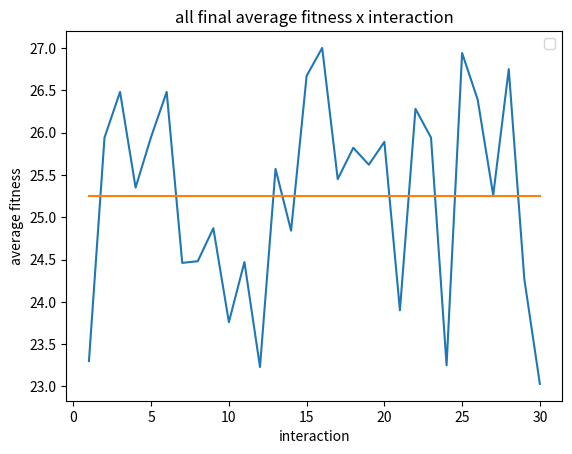

Here is the Python script that generated this plot:
import random
import matplotlib.pyplot as plt


def decimal_to_binary_string(number, num_bits=3):
    """Convert a decimal number to a binary string."""
    if not (0 <= number <= 7):
        raise ValueError("Number must be between 0 and 7")
    return format(number, f"0{str(num_bits)}b")

def permutation_to_bit_string(permutation_list):
    """Convert a permutation list to a bit string."""
    bit_parts = [decimal_to_binary_string(num) for num in permutation_list]
    return "".join(bit_parts)

def bit_string_to_permutation(bit_string, num_bits_per_gene=3):
    """Convert a bit string to a permutation list of integers."""
    permutation = []
    # Iterates over the bit string in chunks of num_bits_per_gene
    for i in range(0, len(bit_string), num_bits_per_gene):
        gene_bits = bit_string[i : i + num_bits_per_gene]
        permutation.append(int(gene_bits, 2))
    return permutation

def create_fathers():
    father = ''
    p_vals = ['000', '001', '010', '011', '100', '101', '110', '111']
    for i in range(8):
        random_num = random.choice(p_vals)
        p_vals.remove(random_num)
        father += random_num

    return father


def fitness(ind):
    fitness = 0
    for i in range(len(ind)):
        col = ind[i]
        for j in range(len(ind)):
            # Don't compare with itself
            if j == i:
                continue
            # Attacks in the same line, but in practice, never reaches this
            if ind[j] == col:
                continue
            # Secondary diagonal
            if j + ind[j] == i + col:
                continue
            # Main diagonal
            if j - ind[j] == i - col:
                continue
            fitness += 1
    return fitness / 2

# Swap Mutation
def mutation(ind, prob):
    if random.randrange(1, 101) <= prob :
        random1 = random.choice(ind)
        index1 = ind.index(random1)
        ind.remove(random1)
        random2 = random.choice(ind)
        index2 = ind.index(random2)
        ind.insert( index2, random1)
        ind.remove(random2)
        ind.insert( index1, random2)

    return ind

# Cut-and-Cossfill crossover
def cut_crossfill_crossover(father, mother, prob):
    if random.randrange(1, 101) <= prob :
        n = len(father)
        son1 = [None] * n
        son2 = [None] * n

        # Choosing two random cut points
        cut1 = random.randrange(0, n-1)
        cut2 = random.randrange(cut1 + 1, n)

        # Copy central segment of father to son1 and mother to son2
        for i in range(cut1, cut2 + 1):
            son1[i] = father[i]
            son2[i] = mother[i]

        # Fill the rest of the son1 with the mother's values
        mother_genes_fill = []
        mother_scan_start_idx = (cut2 + 1) % n

        # Sweep through mother's genes and fill the rest of the son1
        for _ in range(n):
            gene = mother[mother_scan_start_idx]

            if gene not in son1[cut1:cut2 + 1]:
                mother_genes_fill.append(gene)
            
            mother_scan_start_idx = (mother_scan_start_idx + 1) % n

        # Put the genes in the right order in son1
        son1_fill_idx = (cut2 + 1) % n
        for gene in mother_genes_fill:
            while son1[son1_fill_idx] is not None:
                son1_fill_idx = (son1_fill_idx + 1) % n
            son1[son1_fill_idx] = gene

        # Fill the rest of the son2 with the father's values
        father_genes_fill = []
        father_scan_start_idx = (cut2 + 1) % n

        # Sweep through father's genes and fill the rest of the son2
        for _ in range(n):
            gene = father[father_scan_start_idx]

            if gene not in son2[cut1:cut2 + 1]:
                father_genes_fill.append(gene)
            
            father_scan_start_idx = (father_scan_start_idx + 1) % n

        # Put the genes in the right order in son2
        son2_fill_idx = (cut2 + 1) % n
        for gene in father_genes_fill:
            while son2[son2_fill_idx] is not None:
                son2_fill_idx = (son2_fill_idx + 1) % n
            son2[son2_fill_idx] = gene
        
    else:
        son1 = list(father)
        son2 = list(mother)
    return son1, son2


def recombination(father, mother, prob):
    son1 = []
    son2 = []
    if random.randrange(1, 101) <= prob :
        for i in range(3):
            son1.append(father[i])
            son2.append(mother[i])
        for i in range(5):
            if not(mother[3 + i] in son1):
                son1.append(mother[3 + i])
            if not(father[3 + i] in son2):
                son2.append(father[3 + i])
        if len(son1) != 8:
            for i in range(3):
                if not(mother[i] in son1):
                    son1.append(mother[i])
        if len(son2) != 8:
            for i in range(3):
                if not(father[i] in son2):
                    son2.append(father[i])
    else:
        son1 = father
        son2 = mother
    return son1, son2


def recombination2(father, mother):
    son1 = []
    son2 = []
    for i in range(2):
        son1.append(father[i])
        son2.append(mother[i])
    for i in range(6):
        if not(mother[2 + i] in son1):
            son1.append(mother[2 + i])
        if not(father[2 + i] in son2):
            son2.append(father[2 + i])
    if len(son1) != 8:
         for i in range(2):
            if not(mother[i] in son1):
                son1.append(mother[i])
    if len(son2) != 8:
         for i in range(2):
            if not(father[i] in son2):
                son2.append(father[i])
    return son1, son2


def print_board(board):
    n = len(board)
    for row in range(n):
        line = ""
        for col in range(n):
            if board[row] == col:
                line += "Q "
            else:
                line += "- "
        print(line)
    print()


def run_single_experiment():
    fitness_count = 0
    possible_solves = []
    fitness_solves = []
    population = 100
    
    # Creating aleatory initial population of 100 individuals
    for i in range(population):
        ind = create_fathers()
        ind = bit_string_to_permutation(ind)
        possible_solves.append(ind)
        fitness_solves.append(fitness(ind))
        fitness_count += 1

    avg_fit = sum(fitness_solves)/population
    best_fit = max(fitness_solves)
    best_sol = possible_solves[fitness_solves.index(best_fit)]
    print(f"Fitness médio_inicial: {avg_fit}\nFitness máximo_inicial: {best_fit}")


    interactions = 0
    # End condition: find solution or 10000 fitness evaluations
    while best_fit < 28 and fitness_count < 10000:
        interactions += 1
        sons = []
        sons_fit = []
        possibles_parents= []
        possibles_parents_fitness = []

        # Generate 2 sons for each generation
        for j in range(0, 5):
            # Tournament selection of 5 individuals
            random_factor = random.randrange(0, population)
            possibles_parents.append(possible_solves[random_factor])
            possibles_parents_fitness.append(fitness_solves[random_factor])
        # Pick the best two parents
        father = possibles_parents[possibles_parents_fitness.index(max(possibles_parents_fitness))]
        possibles_parents_fitness.remove(max(possibles_parents_fitness))
        possibles_parents.remove(father)
        mother = possibles_parents[possibles_parents_fitness.index(max(possibles_parents_fitness))]
        possibles_parents_fitness.remove(max(possibles_parents_fitness))
        possibles_parents.remove(mother)

        # Recombination probability = 90%
        son1, son2 = cut_crossfill_crossover(father, mother, 90)
        # Mutation probability = 40%
        son1, son2 = mutation(son1, 40), mutation(son2, 40)

        sons.append(son1)
        sons_fit.append(fitness(son1))
        sons.append(son2)
        sons_fit.append(fitness(son2))
        fitness_count += 2

    
        # Replace the worst individuals with the new individuals
        for i in range(2):
            worst_ind_fitness = min(fitness_solves)
            worst_ind_index = fitness_solves.index(worst_ind_fitness)

            fitness_solves.pop(worst_ind_index)
            possible_solves.pop(worst_ind_index)

        for i in range(2):
            possible_solves.append(sons[i])
            fitness_solves.append(sons_fit[i])
        
        # Update best fitness
        avg_fit = sum(fitness_solves)/population
        best_fit = max(fitness_solves)  
        best_sol = possible_solves[fitness_solves.index(best_fit)]
        print(f"\nInteraction: {interactions} \nActual_Avg_Fitness : {avg_fit}\nActual_Best_Fitness: {best_fit}")

                
    avg_fit = sum(fitness_solves)/population
    best_fit = max(fitness_solves)
    best_sol = possible_solves[fitness_solves.index(best_fit)]
    best_sol_bit_string = permutation_to_bit_string(best_sol)
    print(f'\nInteractions number: {interactions} \nFitness_count: {fitness_count} \nBest_solution: {best_sol} \nBest_fitness: {best_fit} \nAvg_end_fitness: {avg_fit} \nBest_solution_bit_string: {best_sol_bit_string}')
    print_board(best_sol)

    # ---- End of a single experiment ----

    # Return results for analysis
    converged = (int(best_fit) == 28)
    return {
        "converged": converged,
        "interactions": interactions,
        "fitness_count": fitness_count,
        "final_best_fitness": best_fit,
        "final_best_solution": best_sol,
        "final_avg_fitness": avg_fit
    }

# ---- Main Analysis Loop ----
num_executions = 30
convergence_count = 0
total_interactions = 0
total_fitness_evals = 0
all_final_best_fitnesses = []
all_final_avg_fitnesses = []
best_solution_overall = None
best_fitness_overall = -1

print(f"Starting {num_executions} executions...\n")

for exec_num in range(1, num_executions + 1):
    print(f"--- Execution {exec_num}/{num_executions} ---")
    results = run_single_experiment()

    if results["converged"]:
        convergence_count += 1
        print(f"  Converged! Interactions: {results['interactions']}, Fitness Evals: {results['fitness_count']}")
    else:
        print(f"  Did NOT converge. Interactions: {results['interactions']}, Fitness Evals: {results['fitness_count']}")

    total_interactions += results["interactions"]
    total_fitness_evals += results["fitness_count"]
    all_final_best_fitnesses.append(results["final_best_fitness"])
    all_final_avg_fitnesses.append(results["final_avg_fitness"])

    if results["final_best_fitness"] > best_fitness_overall:
        best_fitness_overall = results["final_best_fitness"]
        best_solution_overall = results["final_best_solution"]

print("\n" + "="*50)
print("--- Overall Analysis Results ---")
print(f"Total executions: {num_executions}")
print(f"Executions converged: {convergence_count} / {num_executions}")
print(f"Convergence rate: {convergence_count / num_executions * 100:.2f}%")
print(f"Average final best fitness: {sum(all_final_best_fitnesses) / num_executions:.2f}")
print(f"Average final fitness: {sum(all_final_avg_fitnesses) / num_executions:.2f}")
print(f"Average interactions for all runs: {total_interactions / num_executions:.2f}")
print(f"Average fitness evaluations for all runs: {total_fitness_evals / num_executions:.2f}")
print(f"Overall best fitness found: {best_fitness_overall}")
if best_solution_overall:
    print(f"Overall best solution (decimal): {best_solution_overall}")
    print(f"Overall best solution (bit string): {permutation_to_bit_string(best_solution_overall)}")
    print("\nBoard for overall best solution:")
    print_board(best_solution_overall)
print("="*50)

x = []
sum_avg =[]
for i in range(num_executions):
    x.append(i + 1)
    sum_avg.append(sum(all_final_avg_fitnesses)/(num_executions))

plt.plot(x, all_final_avg_fitnesses)
plt.plot(x, sum_avg)
plt.title('all final average fitness x interaction')
plt.xlabel('interaction')
plt.ylabel('average fitness')
plt.legend()
plt.show()

print("="*50)